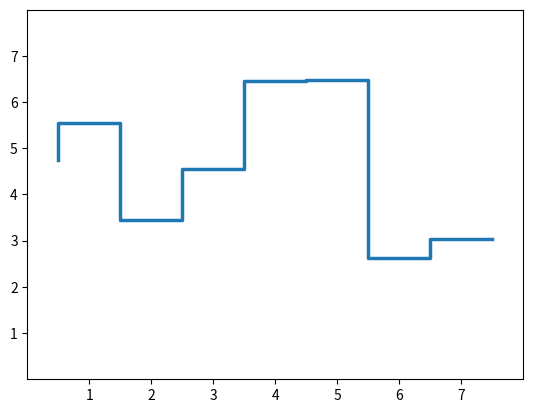

Write the Python code that produced this figure.
"""
Testado
"""

"""
==========
step(x, y)
==========

See `~matplotlib.axes.Axes.step`.
"""

# plt.style.use('_mpl-gallery')

# make data
import matplotlib.pyplot as plt
import numpy as np
np.random.seed(3)
x = 0.5 + np.arange(8)
y = np.random.uniform(2, 7, len(x))

# plot
fig, ax = plt.subplots()

ax.step(x, y, linewidth=2.5)

ax.set(xlim=(0, 8), xticks=np.arange(1, 8),
       ylim=(0, 8), yticks=np.arange(1, 8))

plt.show()
